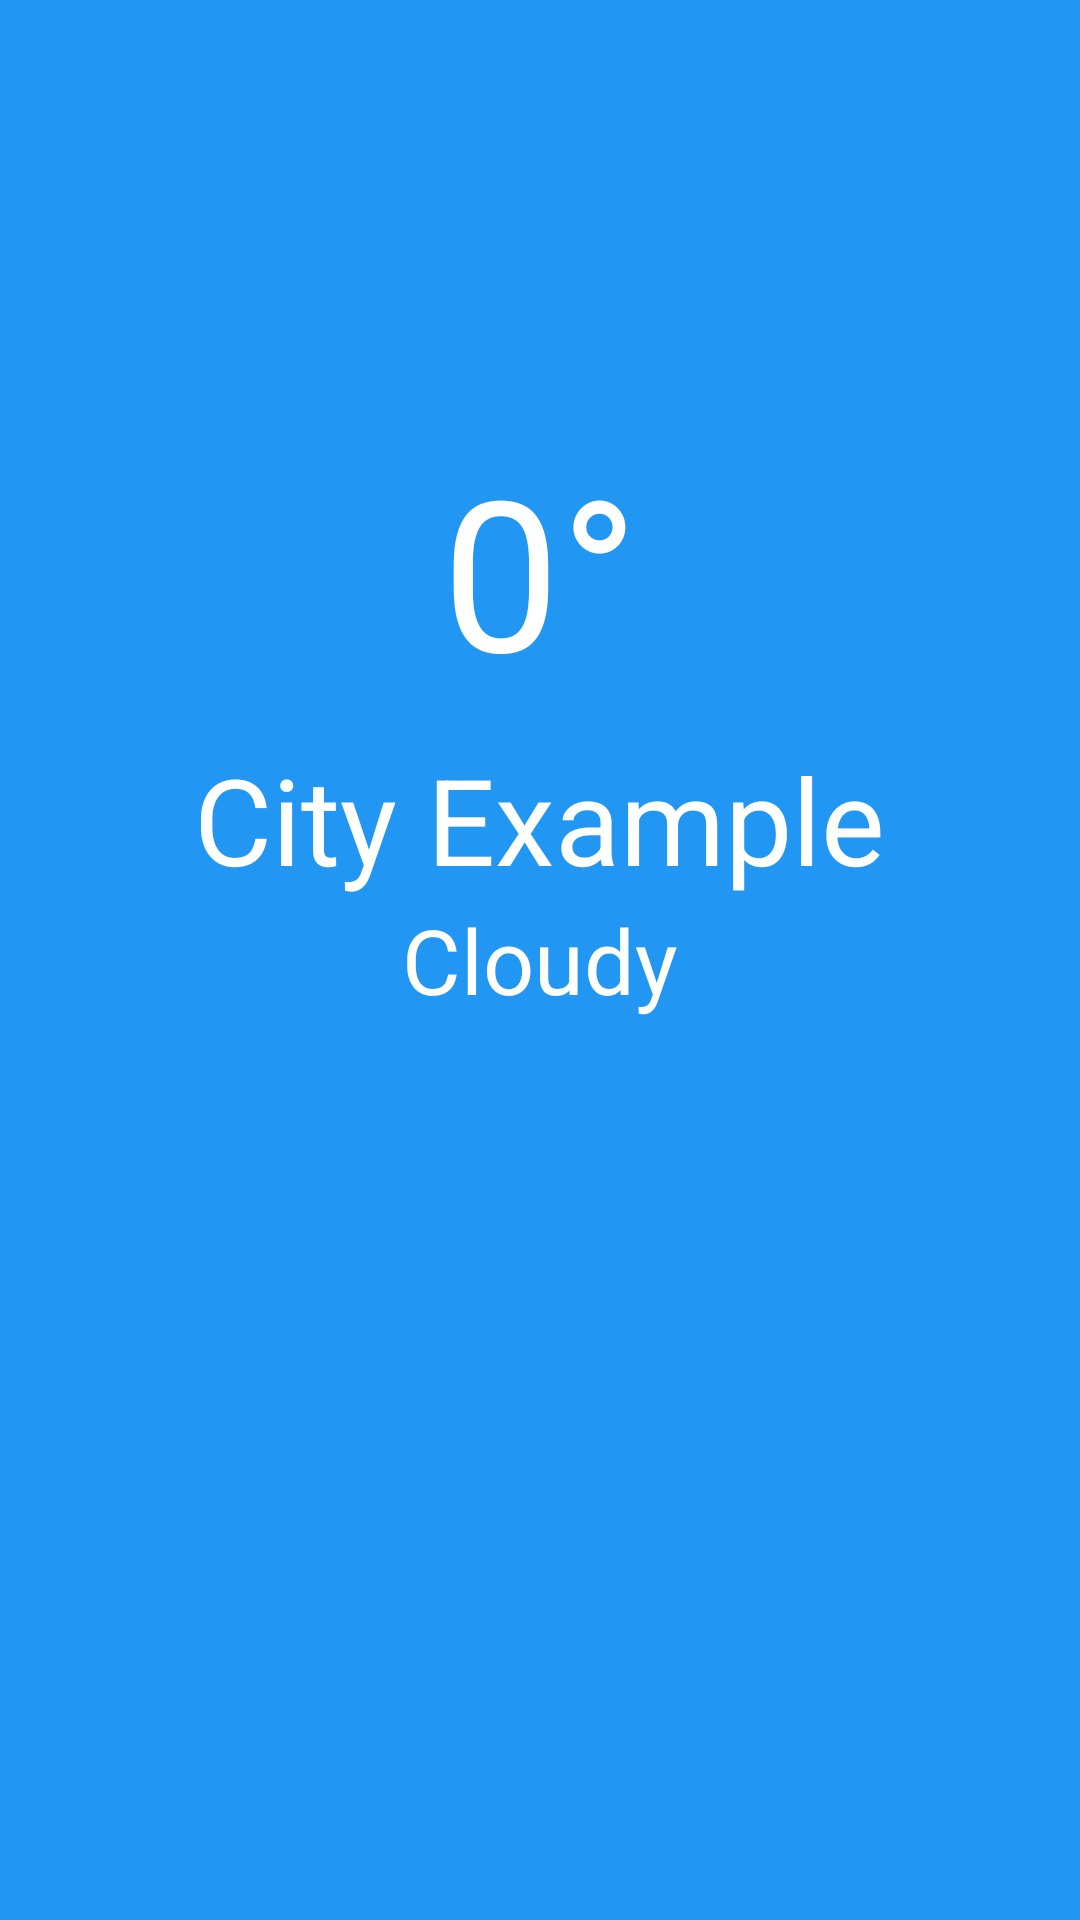

Here is an Android app screen rendered from its layout file. Give the layout XML and the strings, colors and styles it references.
<!-- AndroidManifest.xml: activity theme AppTheme.NoActionBar -->
<!-- res/layout/activity_main.xml -->
<?xml version="1.0" encoding="utf-8"?>
<RelativeLayout xmlns:android="http://schemas.android.com/apk/res/android"
    xmlns:app="http://schemas.android.com/apk/res-auto"
    xmlns:tools="http://schemas.android.com/tools"
    android:layout_width="match_parent"
    android:layout_height="match_parent"
    android:background="@color/colorPrimary"
    tools:context=".MainActivity">

    <TextView
        android:id="@+id/grades_text"
        android:layout_width="match_parent"
        android:layout_height="wrap_content"
        android:layout_above="@id/city_text"
        android:layout_centerHorizontal="true"
        android:text="@string/grades"
        android:textAlignment="center"
        android:gravity="center"
        android:textColor="@color/white"
        android:textSize="70sp" />

    <TextView
        android:id="@+id/city_text"
        android:layout_width="wrap_content"
        android:layout_height="wrap_content"
        android:layout_above="@id/climate_text"
        android:layout_centerHorizontal="true"
        android:layout_centerVertical="true"
        android:layout_marginTop="10dp"
        android:text="@string/city"
        android:textColor="@color/white"
        android:textSize="40sp" />

    <TextView
        android:id="@+id/climate_text"
        android:layout_width="wrap_content"
        android:layout_height="wrap_content"
        android:layout_centerHorizontal="true"
        android:layout_centerVertical="true"
        android:text="@string/climate_title"
        android:textColor="@color/white"
        android:textSize="30sp" />


</RelativeLayout>
<!-- resources referenced by this layout -->
<resources>
  <color name="colorPrimary">#2196f3</color>
  <color name="white">#ffffff</color>
  <string name="city">City Example</string>
  <string name="climate_title">Cloudy</string>
  <string name="grades">0°</string>
  <style name="AppTheme.NoActionBar">
          <item name="windowActionBar">false</item>
          <item name="windowNoTitle">true</item>
      </style>
</resources>
